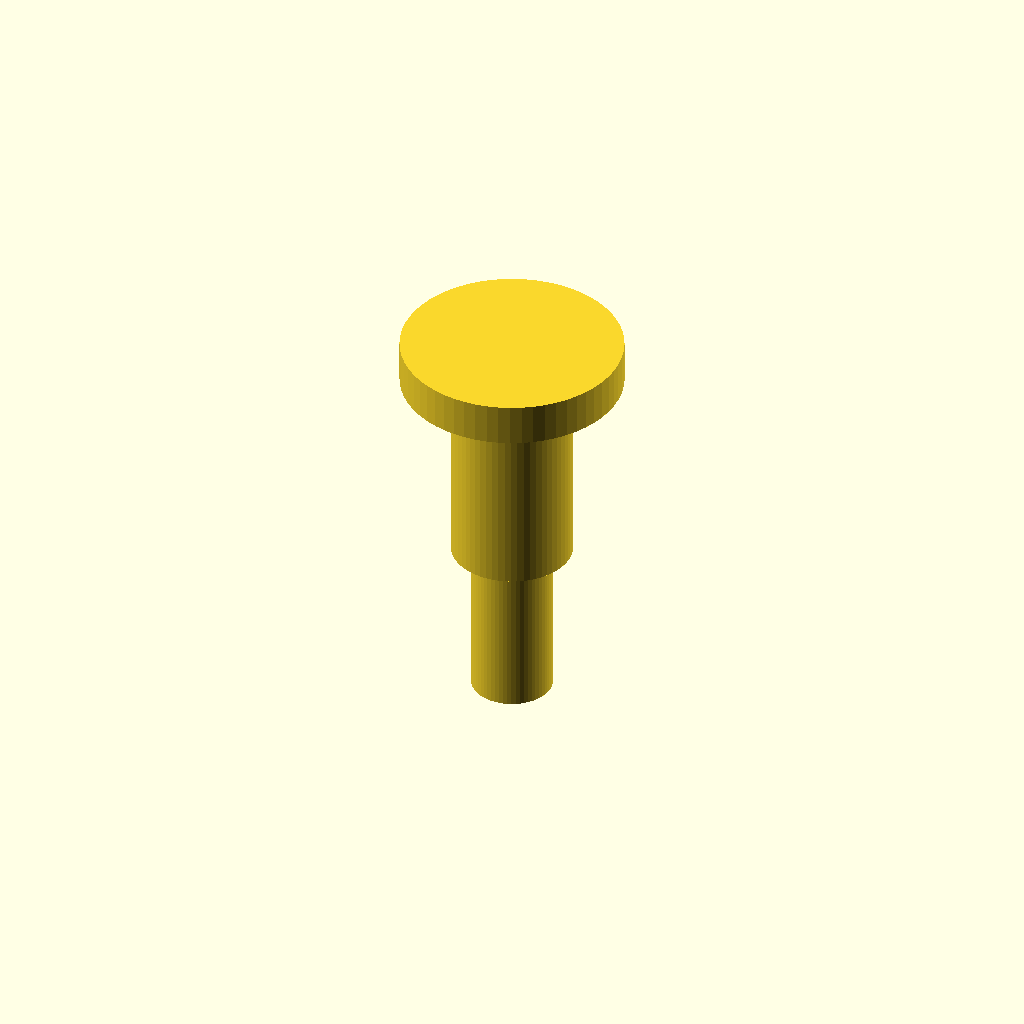
Cell 1: the model at its default parameters.
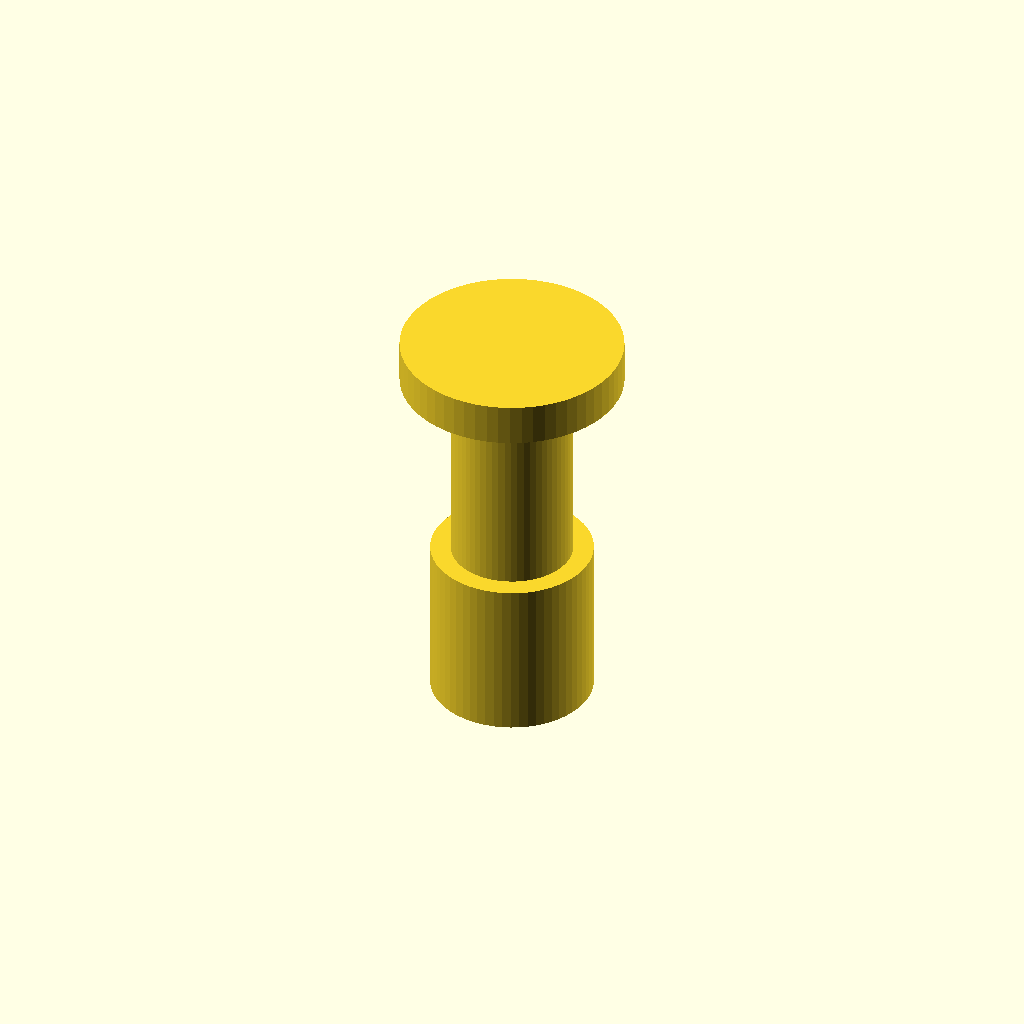
Cell 2: thread_d = 8 (everything else at default).
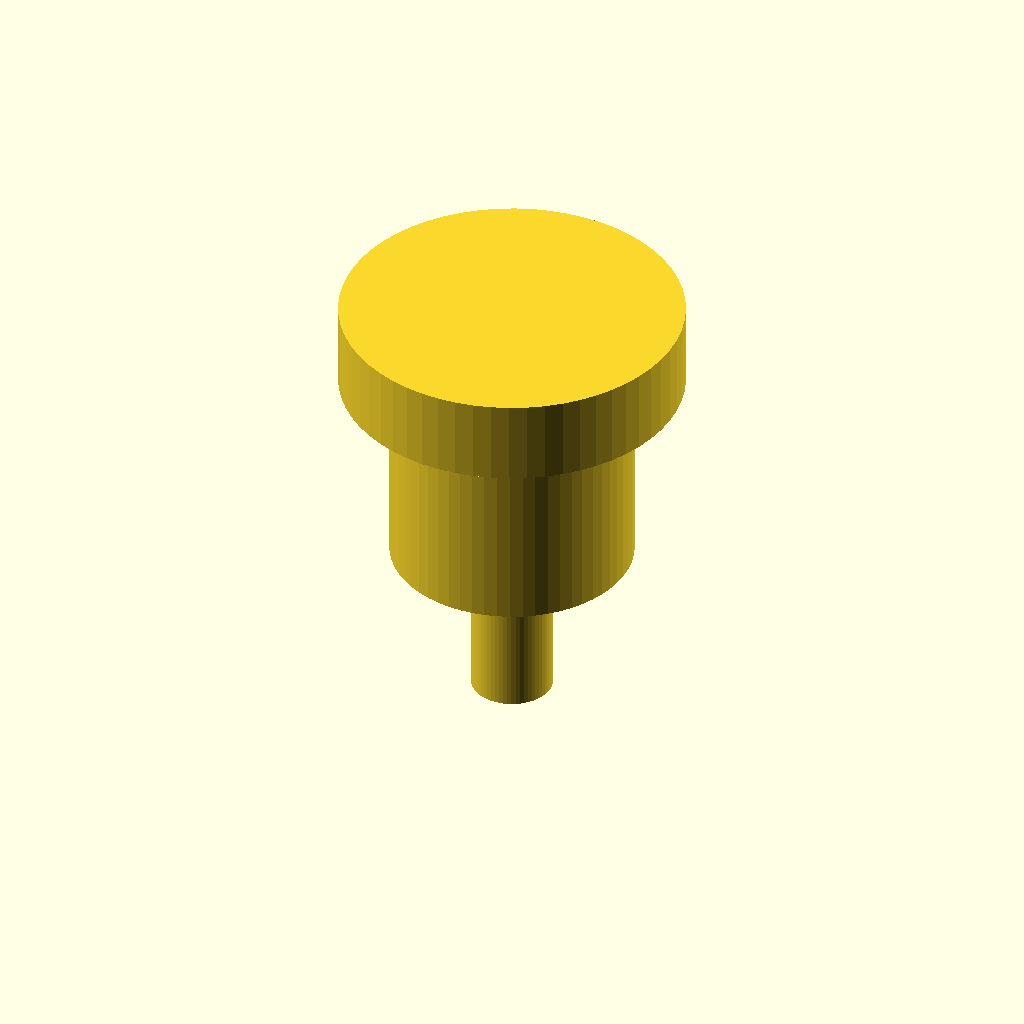
Cell 3: the same model with shoulder_d = 12.
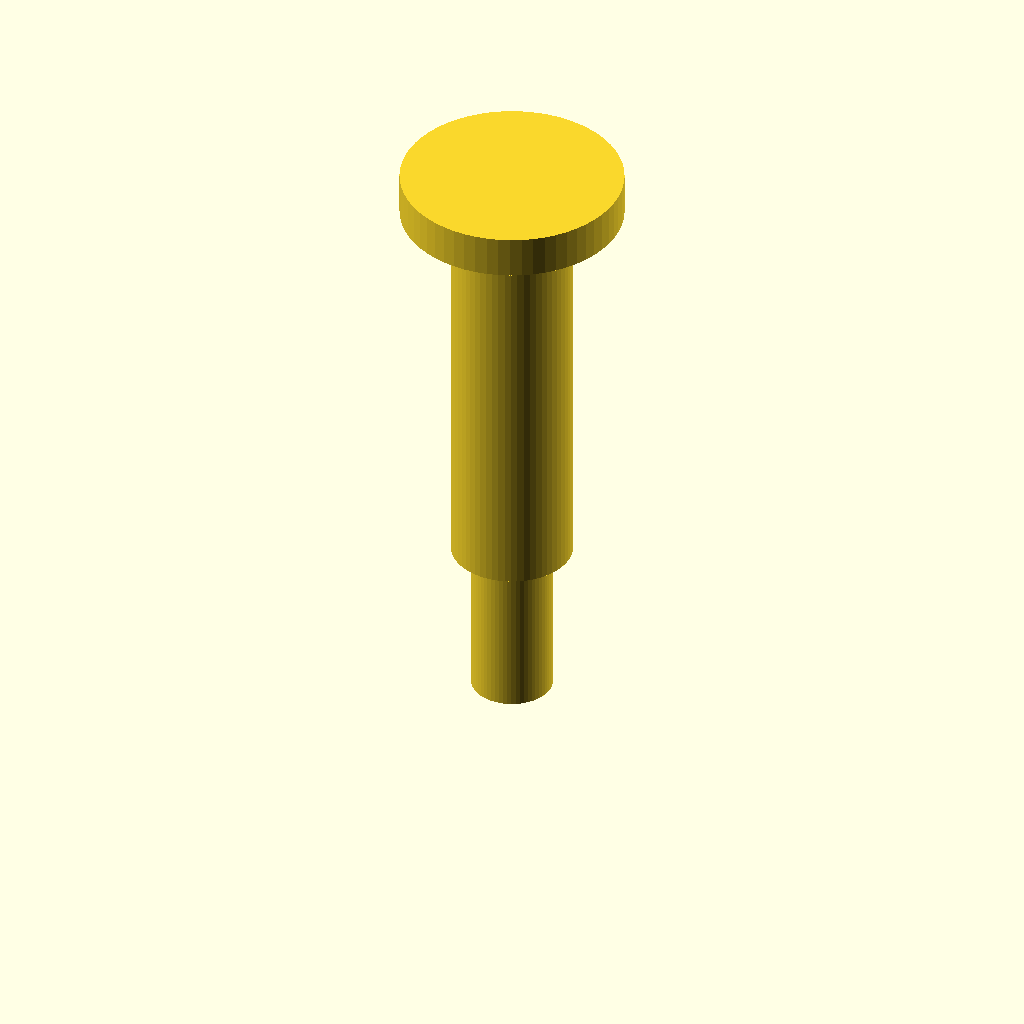
Cell 4 — shoulder_l set to 20, the other parameters unchanged.
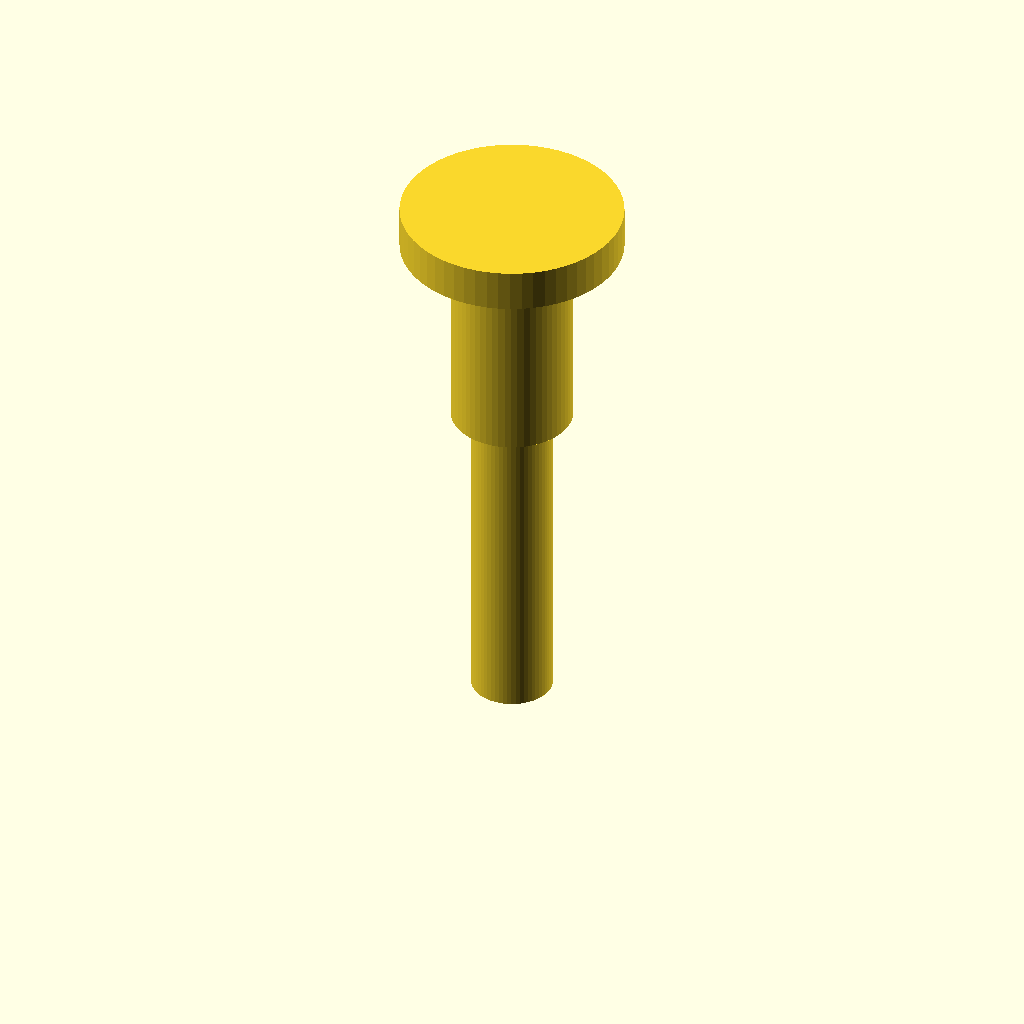
Cell 5: the same model with thread_l = 16.
One fixed orthographic camera (rotation 55°, 0°, 25°; colour scheme Cornfield) for every cell.
The OpenSCAD source (optional_data/data/parts/part_0928.scad):
// Shoulder bolt.
$fn = 60;
eps = 0.02;
thread_d = 4;
shoulder_d = 6;
shoulder_l = 10;
thread_l = 8;
head_d = shoulder_d + 5;
union() {
    cylinder(d=thread_d,h=thread_l);
    translate([0,0,thread_l]) cylinder(d=shoulder_d,h=shoulder_l);
    translate([0,0,thread_l+shoulder_l]) cylinder(d=head_d,h=shoulder_d*0.35);
}
Customizer parameters (derived from the source; name, type, default, range or options):
eps: number, default 0.02
thread_d: number, default 4
shoulder_d: number, default 6
shoulder_l: number, default 10
thread_l: number, default 8
